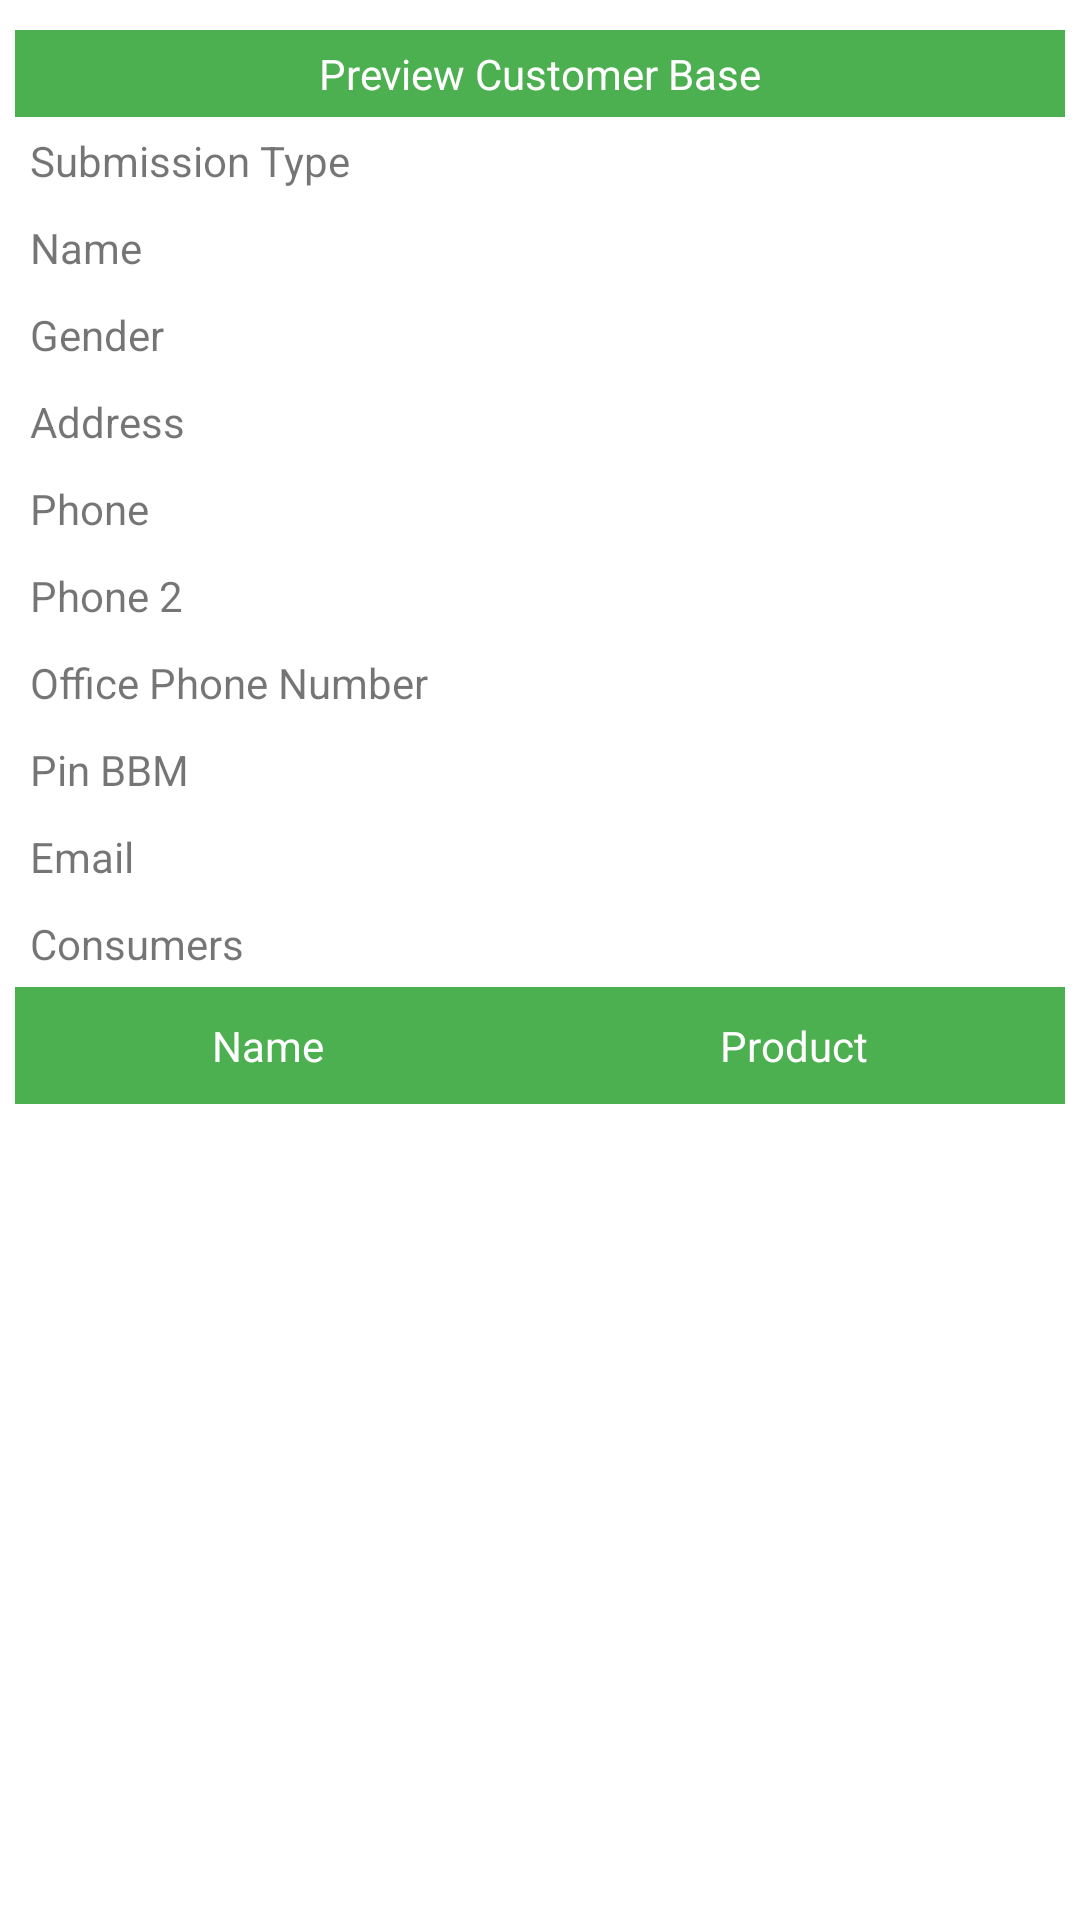

Here is an Android app screen rendered from its layout file. Give the layout XML and the strings, colors and styles it references.
<!-- AndroidManifest.xml: application theme AppTheme -->
<!-- res/layout/activity_preview_customerbase.xml -->
<?xml version="1.0" encoding="utf-8"?>
<ScrollView xmlns:android="http://schemas.android.com/apk/res/android"
    xmlns:tools="http://schemas.android.com/tools"
    android:layout_width="match_parent"
    android:layout_height="wrap_content"
    android:paddingBottom="5dp"
    android:paddingLeft="5dp"
    android:paddingRight="5dp"
    android:paddingTop="5dp"
    tools:context="com.kalbenutritionals.app.kalbespgmobile.FragmentViewCustomerBaseSPG"
    android:background="#fff"
    android:orientation="vertical">
        <LinearLayout
            android:id="@+id/ll1"
            android:gravity="center_horizontal"
            android:layout_width="match_parent"
            android:layout_height="wrap_content"
            android:orientation="vertical"
            android:background="#fff">

            <TableLayout
                xmlns:android="http://schemas.android.com/apk/res/android"
                android:layout_marginTop="5dp"
                android:layout_width="match_parent"
                android:layout_height="wrap_content"
                android:layout_below="@+id/view2">

                <TableRow
                    android:background="#4CAF50"
                    android:padding="5dp"
                    android:gravity="center_horizontal">
                    <TextView
                        android:layout_width="wrap_content"
                        android:layout_height="wrap_content"
                        android:text="Preview Customer Base"
                        android:textColor="@color/white"
                        />
                </TableRow>

                <TableRow
                    android:background="#ffffff"
                    android:padding="5dp">
                    <TextView
                        android:layout_width="wrap_content"
                        android:layout_height="wrap_content"
                        android:text="Submission Type" />
                    <TextView
                        android:id="@+id/tvSubmissionId"
                        android:layout_width="wrap_content"
                        android:layout_height="wrap_content"
                        android:layout_weight="1" />
                </TableRow>

                <TableRow
                    android:background="#ffffff"
                    android:padding="5dp">
                    <TextView
                        android:layout_width="wrap_content"
                        android:layout_height="wrap_content"
                        android:text="Name" />
                    <TextView
                        android:id="@+id/tvNama"
                        android:layout_width="wrap_content"
                        android:layout_height="wrap_content"
                        android:layout_weight="1" />
                </TableRow>
                <TableRow
                    android:background="#ffffff"
                    android:padding="5dp">
                    <TextView
                        android:layout_width="wrap_content"
                        android:layout_height="wrap_content"
                        android:text="Gender" />
                    <TextView
                        android:id="@+id/tvGender"
                        android:layout_width="wrap_content"
                        android:layout_height="wrap_content"
                        android:layout_weight="1" />
                </TableRow>
                <TableRow
                    android:background="#ffffff"
                    android:visibility="gone"
                    android:padding="5dp">
                    <TextView
                        android:layout_width="wrap_content"
                        android:layout_height="wrap_content"
                        android:visibility="gone"
                        android:text="Date of Birth" />
                    <TextView
                        android:id="@+id/tvDob"
                        android:visibility="gone"
                        android:layout_width="wrap_content"
                        android:layout_height="wrap_content"
                        android:layout_weight="1" />
                </TableRow>
                <TableRow
                    android:background="#ffffff"
                    android:padding="5dp">
                    <TextView
                        android:layout_width="wrap_content"
                        android:layout_height="wrap_content"
                        android:text="Address" />
                    <TextView
                        android:id="@+id/tvAlamat"
                        android:layout_width="wrap_content"
                        android:layout_height="wrap_content"
                        android:layout_weight="1" />
                </TableRow>
                <TableRow
                    android:background="#ffffff"
                    android:padding="5dp">
                    <TextView
                        android:layout_width="wrap_content"
                        android:layout_height="wrap_content"
                        android:text="Phone" />
                    <TextView
                        android:id="@+id/tvTelp"
                        android:layout_width="wrap_content"
                        android:layout_height="wrap_content"
                        android:layout_weight="1" />
                </TableRow>
                <TableRow
                    android:background="#ffffff"
                    android:padding="5dp">
                    <TextView
                        android:layout_width="wrap_content"
                        android:layout_height="wrap_content"
                        android:text="Phone 2" />
                    <TextView
                        android:id="@+id/tvTelp2"
                        android:layout_width="wrap_content"
                        android:layout_height="wrap_content"
                        android:layout_weight="1" />
                </TableRow>
                <TableRow
                    android:background="#ffffff"
                    android:padding="5dp">
                    <TextView
                        android:layout_width="wrap_content"
                        android:layout_height="wrap_content"
                        android:text="Office Phone Number" />
                    <TextView
                        android:id="@+id/tvTelpKantor"
                        android:layout_width="wrap_content"
                        android:layout_height="wrap_content"
                        android:layout_weight="1" />
                </TableRow>
                <TableRow
                    android:background="#ffffff"
                    android:padding="5dp">
                    <TextView
                        android:layout_width="wrap_content"
                        android:layout_height="wrap_content"
                        android:text="Pin BBM" />
                    <TextView
                        android:id="@+id/tvPinBbm"
                        android:layout_width="wrap_content"
                        android:layout_height="wrap_content"
                        android:layout_weight="1" />
                </TableRow>
                <TableRow
                    android:background="#ffffff"
                    android:padding="5dp">
                    <TextView
                        android:layout_width="wrap_content"
                        android:layout_height="wrap_content"
                        android:text="Email" />
                    <TextView
                        android:id="@+id/tvEmail"
                        android:layout_width="wrap_content"
                        android:layout_height="wrap_content"
                        android:layout_weight="1" />
                </TableRow>
                <TableRow
                    android:background="#ffffff"
                    android:padding="5dp">
                    <TextView
                        android:layout_width="wrap_content"
                        android:layout_height="wrap_content"
                        android:text="Consumers" />
                    <TextView
                        android:id="@+id/tvPicPelanggan"
                        android:layout_width="wrap_content"
                        android:layout_height="wrap_content"
                        android:layout_weight="1" />
                </TableRow>
            </TableLayout>

            <TableLayout
                android:layout_width="match_parent"
                android:layout_height="wrap_content"
                android:id="@+id/tlPerson">

                <TableRow
                    android:layout_width="match_parent"
                    android:layout_height="wrap_content">

                    <TextView
                        android:layout_width="match_parent"
                        android:layout_height="wrap_content"
                        android:layout_weight="1"
                        android:padding="10dp"
                        android:background="@color/colorAccent"
                        android:textColor="#fff"
                        android:text="Name"
                        android:gravity="center"/>

                    <TextView
                        android:layout_width="match_parent"
                        android:layout_height="wrap_content"
                        android:layout_weight="1"
                        android:padding="10dp"
                        android:background="@color/colorAccent"
                        android:textColor="#fff"
                        android:text="Product"
                        android:gravity="center"/>
                </TableRow>
            </TableLayout>
        </LinearLayout>

</ScrollView>
<!-- resources referenced by this layout -->
<resources>
  <color name="colorAccent">#4CAF50</color>
  <color name="white">#FFFFFF</color>
  <style name="AppTheme" parent="Theme.AppCompat.Light.DarkActionBar">
          
          <item name="colorPrimary">@color/colorPrimary</item>
          <item name="colorPrimaryDark">@color/colorPrimaryDark</item>
          <item name="colorAccent">@color/colorAccent</item>
          <item name="windowNoTitle">true</item>
      </style>
  <color name="colorPrimary">#3F51B5</color>
  <color name="colorPrimaryDark">#303F9F</color>
</resources>
